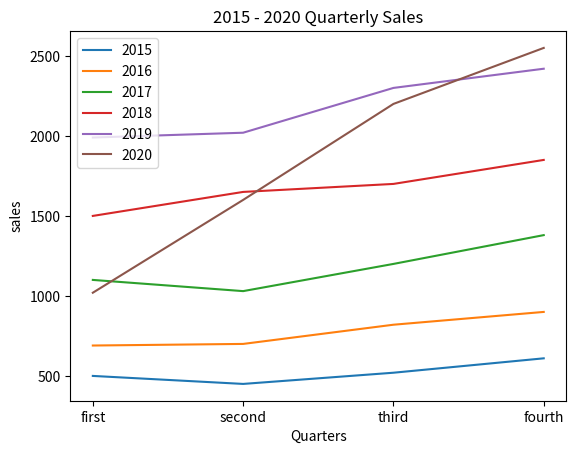

This figure's Python source:
# day12 > 3.Pandas_시각화.py
import pandas as pd
import matplotlib as plt
import matplotlib.pyplot as plt

# [1] pandas 이용해서 csv 파일 생성해보기
# 1. 리스트 변수 a ~ f 까지 선언해서 값 저장
a = [500, 450, 520, 610]
b = [690, 700, 820, 900]
c = [1100, 1030, 1200, 1380]
d = [1500, 1650, 1700, 1850]
e = [1990, 2020, 2300, 2420]
f = [1020, 1600, 2200, 2550]

# 인덱스 에 넣을 제목 리스트 생성
index1 = ["2015년", "2016년", "2017년", "2018년", "2019년", "2020년"]

# 각 열에 맞는 제목 리스트 생성
columns1 = ["1분기", "2분기", "3분기", "4분기"]

# 2차원 배열 DataFrame 사용하기 위해서 list1 리스트 생성해서 a ~ f 까지 저장
list1 = [a,b,c,d,e,f]

# pandas 의 DataFrame 이용해서 행과 열에 제목 정해주고 2차원 배열 생성
list2 = pd.DataFrame(list1, columns = columns1, index = index1)

# 생성한 2차원 배열을 csv 파일로 변환
list2.to_csv("sales.csv", encoding="utf-8", mode="w", index = True)

# [2] matplotlib 이용해서 차트 만들기
# 1. 차트에 표시할 샘플 데이터 준비 (위에 되어 있음)

# 2. x축의 길이를 샘플 데이터의 길이만큼으로 설정
x = range(len(a))

# 3. 라인 plot(선 차트)에 x 축과 y 축 지정하여 라인 플롯 형성
for i in list1 :
    plt.plot(x, i)

# 4. 차트 제목 넣기
plt.title("2015 - 2020 Quarterly Sales")

# 5. x축 레이블(제목) 설정
plt.xlabel("Quarters")

# 6. y축 레이블(제목) 설정
plt.ylabel("sales")

# 7. 눈금 이름 리스트 설정, x축
xLabel = ["first", "second", "third", "fourth"]
plt.xticks(x, xLabel, fontsize = 10)

# 8. 범례(막대 구문 이름 표시)
plt.legend(["2015", "2016", "2017", "2018", "2019", "2020"])

# 9. 차트 실행
plt.show()